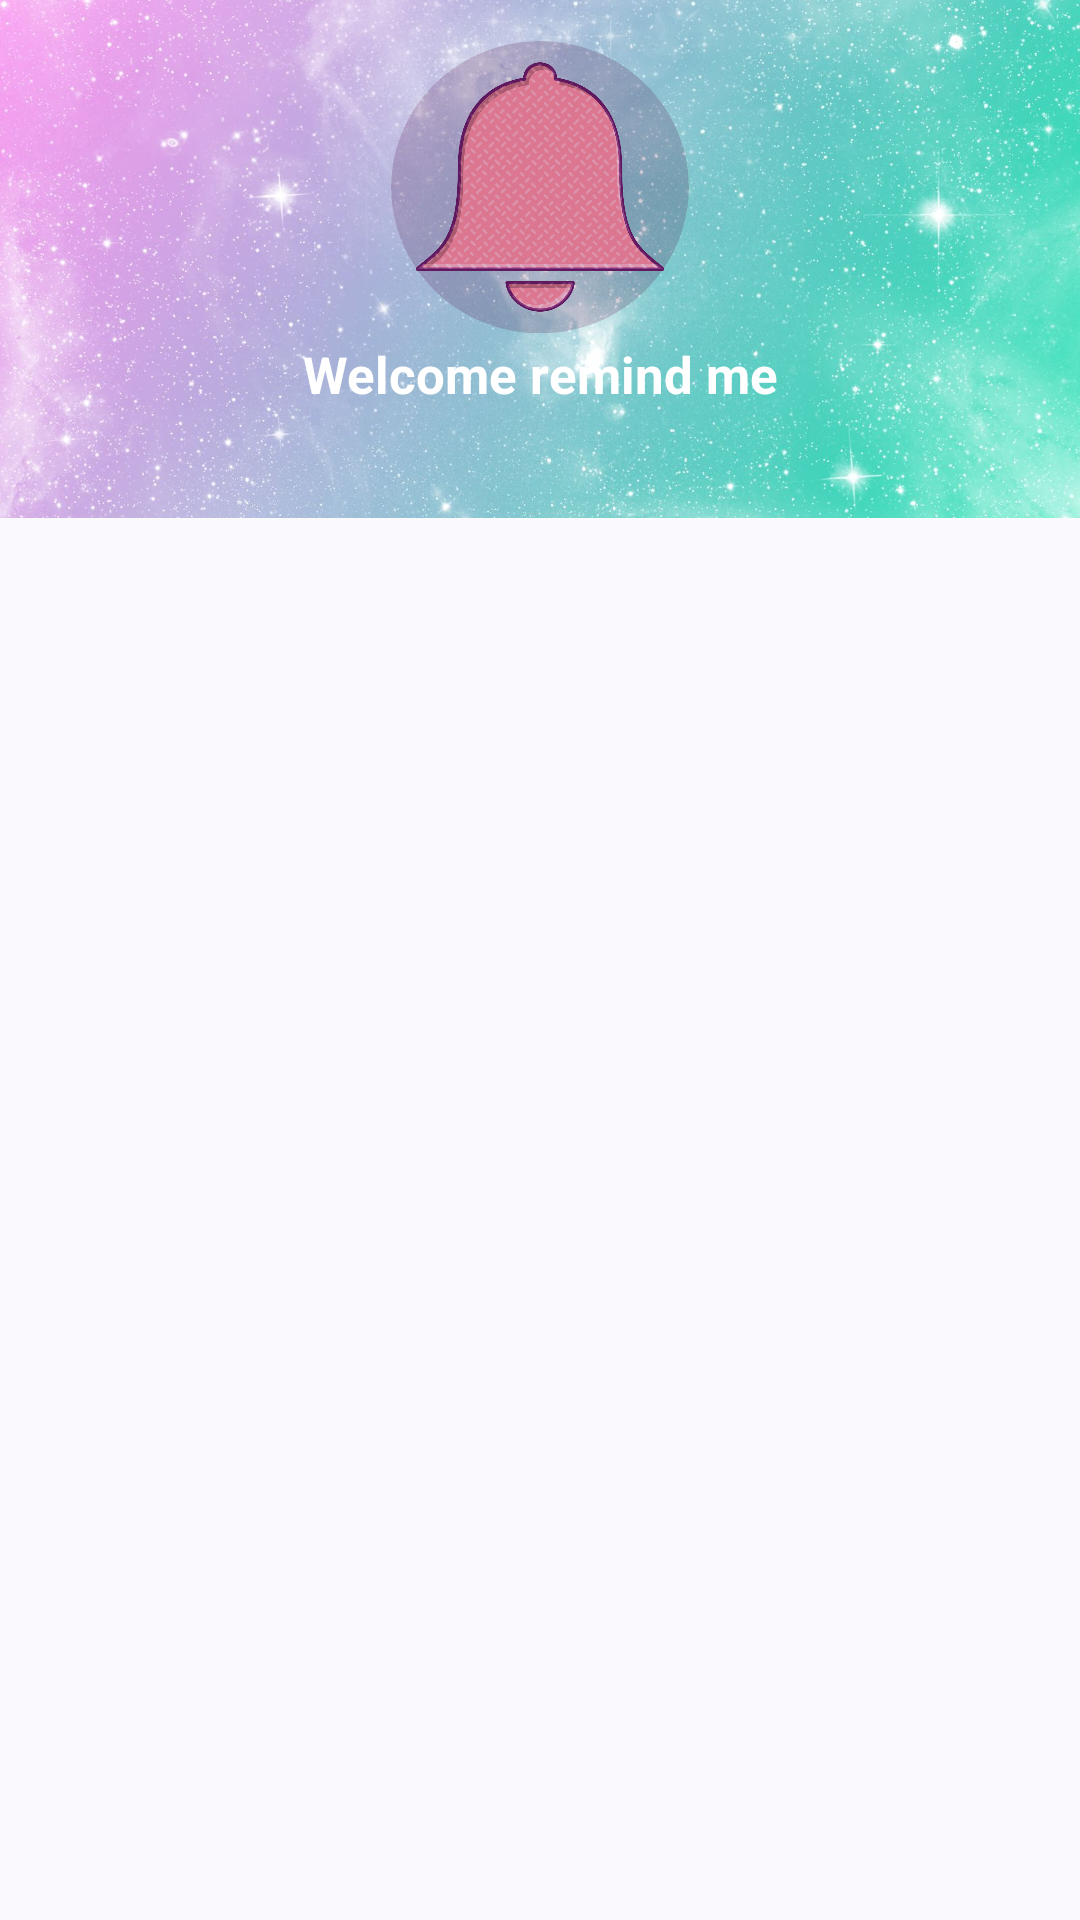

Produce the Android XML layout that renders to this screen, including the resource entries it uses.
<!-- AndroidManifest.xml: application theme Theme.Material3.DynamicColors.DayNight -->
<!-- res/layout/activity_login.xml -->
<?xml version="1.0" encoding="utf-8"?>
<androidx.constraintlayout.widget.ConstraintLayout xmlns:android="http://schemas.android.com/apk/res/android"
    xmlns:app="http://schemas.android.com/apk/res-auto"
    xmlns:tools="http://schemas.android.com/tools"
    android:layout_width="match_parent"
    android:layout_height="match_parent"
    tools:context=".LoginActivity">

    <ImageView
        android:id="@+id/login"
        android:layout_width="wrap_content"
        android:layout_height="0dp"
        android:scaleType="centerCrop"
        android:src="@drawable/login"
        app:layout_constraintBottom_toBottomOf="parent"
        app:layout_constraintEnd_toEndOf="parent"
        app:layout_constraintHeight_percent=".27"
        app:layout_constraintStart_toStartOf="parent"
        app:layout_constraintTop_toTopOf="parent"
        app:layout_constraintVertical_bias="0"
        tools:ignore="ImageContrastCheck"
         />

    <androidx.constraintlayout.widget.ConstraintLayout
        android:id="@+id/constraintLayout"
        android:layout_width="match_parent"
        android:layout_height="0dp"
        android:background="@drawable/vie_bg"
        app:layout_constraintBottom_toBottomOf="parent"
        app:layout_constraintEnd_toEndOf="parent"
        app:layout_constraintHeight_percent=".78"
        app:layout_constraintStart_toStartOf="parent"
        app:layout_constraintTop_toTopOf="parent"
        app:layout_constraintVertical_bias="1">

        <androidx.viewpager.widget.ViewPager
            android:id="@+id/view_pager"
            android:layout_width="match_parent"
            android:layout_height="0dp"
            app:layout_constraintBottom_toBottomOf="parent"
            app:layout_constraintEnd_toEndOf="parent"
            app:layout_constraintHeight_percent="0.91"
            app:layout_constraintStart_toStartOf="parent"

            app:layout_constraintVertical_bias="0"
           app:layout_constraintTop_toBottomOf="@+id/tab_layout" />
        <com.google.android.material.tabs.TabLayout
            android:id="@+id/tab_layout"
            android:layout_width="match_parent"
            android:layout_height="wrap_content"
            android:background="@drawable/vie_bg"
            app:layout_constraintVertical_bias="0"
            app:layout_constraintBottom_toBottomOf="parent"
            app:layout_constraintEnd_toEndOf="parent"
            app:layout_constraintStart_toStartOf="parent"
            app:layout_constraintTop_toTopOf="parent"/>


    </androidx.constraintlayout.widget.ConstraintLayout>

    <ImageView
        android:id="@+id/reminder_logo"
        android:layout_width="100dp"
        android:layout_height="100dp"

        android:src="@drawable/reminder_logo"
        app:layout_constraintBottom_toTopOf="@+id/constraintLayout"
        app:layout_constraintEnd_toEndOf="parent"
        app:layout_constraintStart_toStartOf="parent"
        app:layout_constraintTop_toTopOf="@+id/login"
        app:layout_constraintVertical_bias=".3"
        tools:ignore="ImageContrastCheck"
         />

    <ImageView

        android:id="@+id/circle"
        android:layout_width="100dp"
        android:layout_height="100dp"
        android:src="@drawable/circle"
        app:layout_constraintBottom_toTopOf="@+id/constraintLayout"
        app:layout_constraintEnd_toEndOf="parent"
        app:layout_constraintStart_toStartOf="parent"
        app:layout_constraintTop_toTopOf="@+id/login"
        app:layout_constraintVertical_bias=".3"
        tools:ignore="ImageContrastCheck" />

    <TextView
        android:layout_width="wrap_content"
        android:layout_height="wrap_content"
        android:text="Welcome remind me"
        android:textColor="@color/white"
        android:textSize="17sp"
        android:textStyle="bold"
        app:layout_constraintBottom_toTopOf="@+id/constraintLayout"
        app:layout_constraintEnd_toEndOf="parent"
        app:layout_constraintStart_toStartOf="parent"
        app:layout_constraintTop_toBottomOf="@+id/reminder_logo"
        app:layout_constraintVertical_bias=".2" />

</androidx.constraintlayout.widget.ConstraintLayout>
<!-- resources referenced by this layout -->
<resources>
  <color name="white">#FFFFFFFF</color>
  <!-- drawable circle: png bitmap (drawable, 9030 bytes) -->
  <!-- drawable login: jpg bitmap (drawable, 191620 bytes) -->
  <!-- drawable reminder_logo: png bitmap (drawable, 277627 bytes) -->
</resources>
